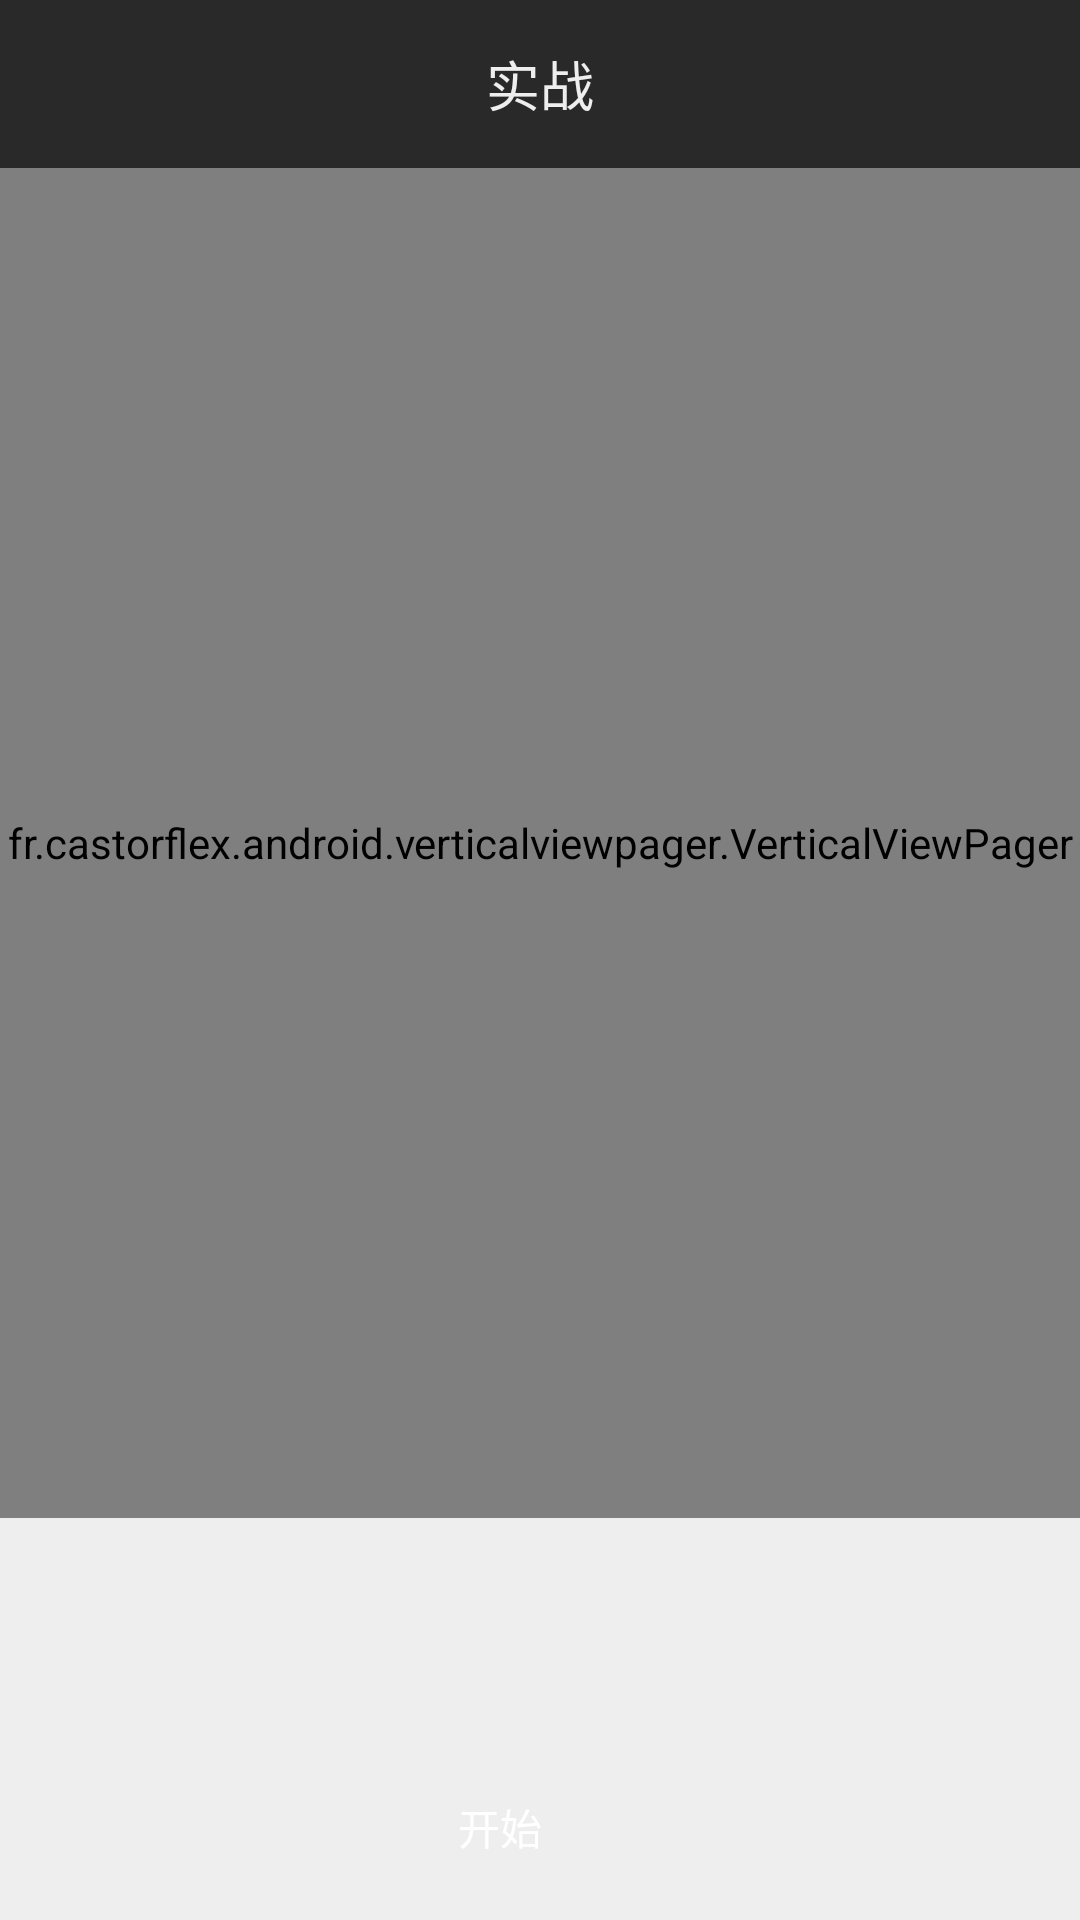

The Android layout XML behind this screen, and the referenced resources:
<!-- AndroidManifest.xml: activity theme AppTheme.NoActionBar -->
<!-- res/layout/activity_fight.xml -->
<?xml version="1.0" encoding="utf-8"?>
<RelativeLayout xmlns:android="http://schemas.android.com/apk/res/android"
    xmlns:app="http://schemas.android.com/apk/res-auto"
    xmlns:tools="http://schemas.android.com/tools"
    android:layout_width="match_parent"
    android:layout_height="match_parent"
    android:background="#EEEEEE"
    tools:context="com.example.myapplication.FightActivity">

    <android.support.design.widget.AppBarLayout
        android:layout_width="match_parent"
        android:layout_height="wrap_content"
        android:theme="@style/AppTheme.AppBarOverlay"
        android:id="@+id/appBarLayout_Fight">

        <android.support.v7.widget.Toolbar
            android:id="@+id/toolbar_Fight"
            android:layout_width="match_parent"
            android:layout_height="?attr/actionBarSize"
            android:title=""
            android:background="@color/main_back_color_deepdark"
            app:popupTheme="@style/AppTheme.PopupOverlay" >
            <TextView
                android:layout_width="wrap_content"
                android:layout_height="wrap_content"
                android:layout_centerInParent="true"
                android:layout_gravity="center"
                android:text="实战"
                android:textColor="@color/color_eeeeee"
                android:textSize="18sp"/>
        </android.support.v7.widget.Toolbar>
    </android.support.design.widget.AppBarLayout>

    <fr.castorflex.android.verticalviewpager.VerticalViewPager
        android:id="@+id/container"
        android:layout_width="match_parent"
        android:layout_height="450dp"
        android:layout_below="@+id/appBarLayout_Fight"
        app:layout_behavior="@string/appbar_scrolling_view_behavior" />

    <Button
        android:id="@+id/btnStartStop"
        style="@style/Widget.AppCompat.Button.Colored"
        android:layout_width="288.5dp"
        android:layout_height="50dp"
        android:background="@drawable/btn_selector_deep"
        android:text="开始        "
        android:layout_centerHorizontal="true"
        android:layout_alignParentBottom="true"
        android:layout_marginTop="10dp"
        android:layout_marginBottom="6dp"/>


</RelativeLayout>
<!-- resources referenced by this layout -->
<resources>
  <color name="color_eeeeee">#EEEEEE</color>
  <color name="main_back_color_deepdark">#292929</color>
  <style name="AppTheme.AppBarOverlay" parent="ThemeOverlay.AppCompat.Dark.ActionBar" />
  <style name="AppTheme.PopupOverlay" parent="ThemeOverlay.AppCompat.Light" />
  <style name="AppTheme.NoActionBar">
          <item name="windowActionBar">false</item>
          <item name="windowNoTitle">true</item>
      </style>
</resources>
